Image classification data set "raw" (NewbEkansh/agri-genomic-insurance on GitHub). Class labels (5): bacterial blight, blast, healthy, bacterial leaf blight, leaf blast.

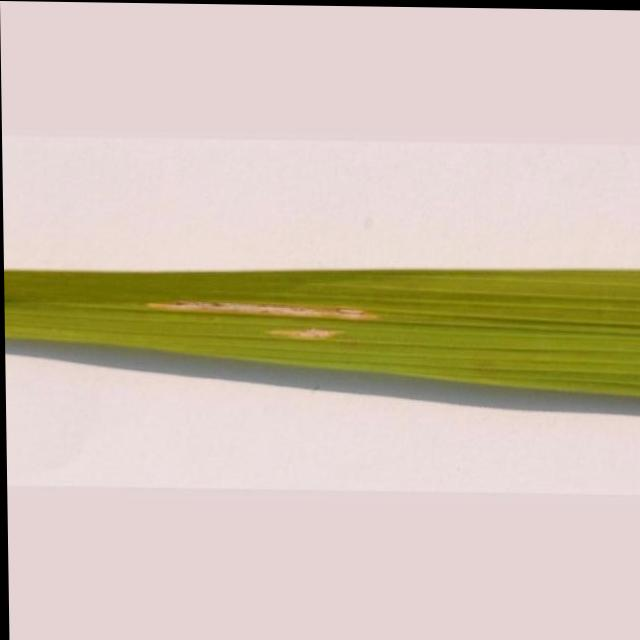
Label: bacterial leaf blight

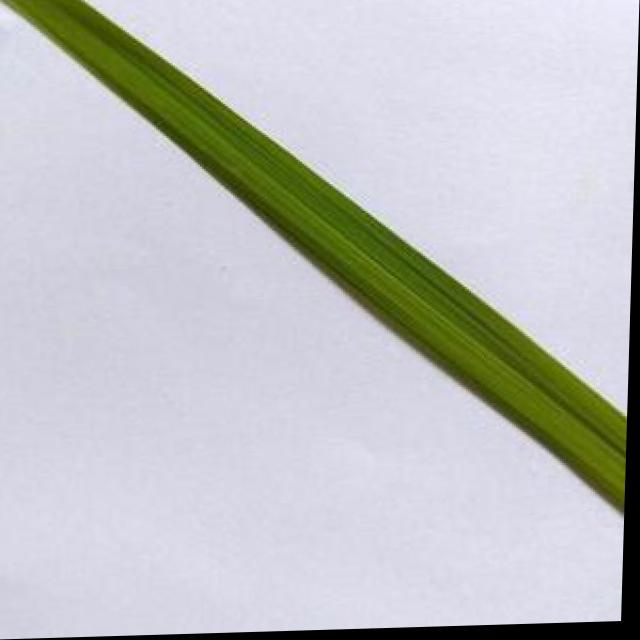
Label: healthy

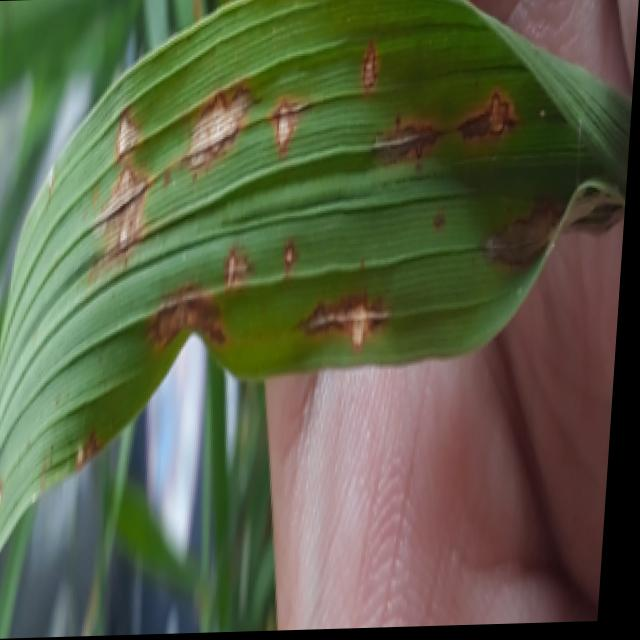
Label: blast

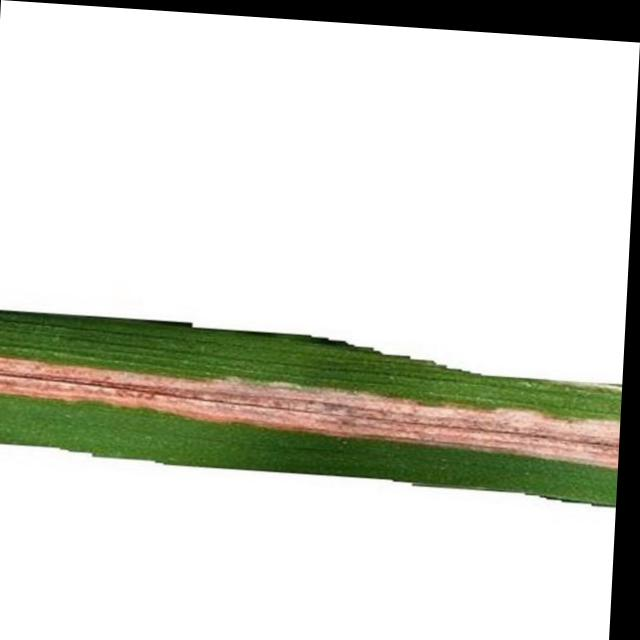
Label: bacterial leaf blight

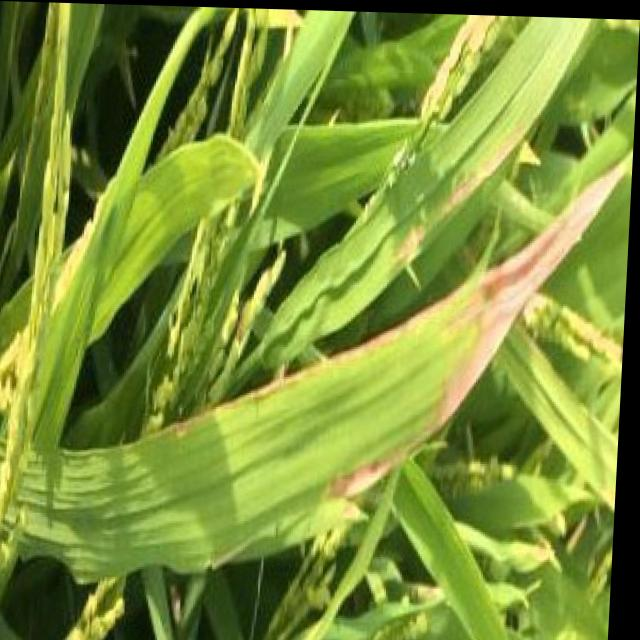
Label: bacterial blight

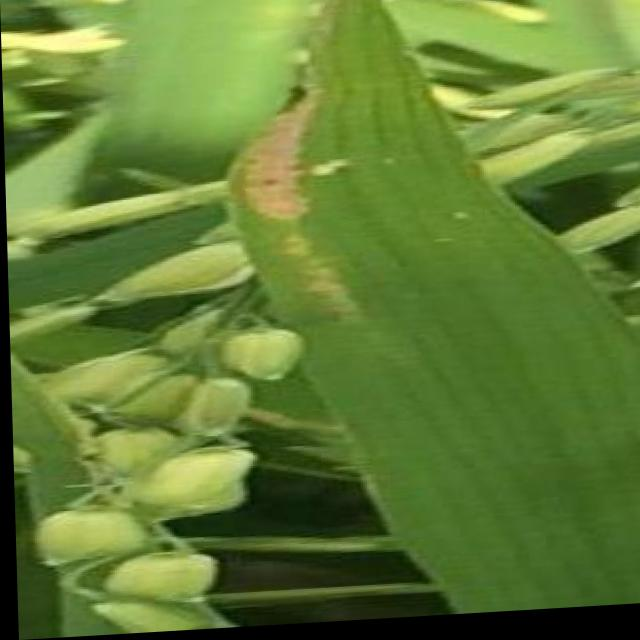
Label: bacterial blight
